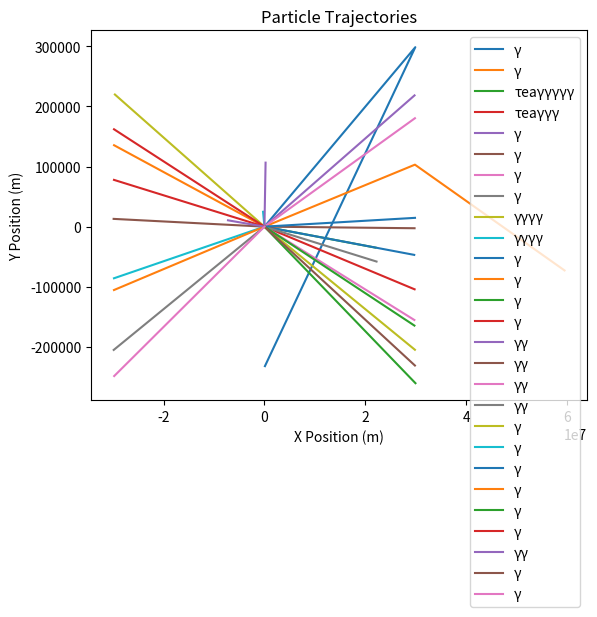

Source code (Python):
import math
import random

import matplotlib.pyplot as plt

c = 299792458  


class ElectricField:
    def __init__(self, field_strength):
        self.field_strength = field_strength

    def apply(self, particle, time_step):
        force_x = particle.charge * self.field_strength[0]
        force_y = particle.charge * self.field_strength[1]

        if particle.mass > 0:
            ax = force_x / particle.mass
            ay = force_y / particle.mass

            new_vx = particle.velocity[0] + ax * time_step
            new_vy = particle.velocity[1] + ay * time_step
            particle.update_velocity(new_vx, new_vy)


class MagneticField:
    def __init__(self, field_strength):
        self.field_strength = field_strength

    def apply(self, particle, time_step):
        vx, vy = particle.velocity
        Bz = self.field_strength[2]
        force_x = particle.charge * vy * Bz
        force_y = -particle.charge * vx * Bz

        if particle.mass > 0:
            ax = force_x / particle.mass
            ay = force_y / particle.mass

            new_vx = particle.velocity[0] + ax * time_step
            new_vy = particle.velocity[1] + ay * time_step
            particle.update_velocity(new_vx, new_vy)


class Particle:
    def __init__(
        self,
        name,
        symbol,
        mass,
        charge,
        spin,
        string_mode,
        decay_constant=0.0,
        decays_to=None,
        velocity=None,
    ):
        self.name = name
        self.symbol = symbol
        self.mass = mass
        self.charge = charge
        self.spin = spin
        self.string_mode = string_mode
        self.decay_constant = decay_constant
        self.decays_to = decays_to if decays_to else []
        self.velocity = (
            velocity
            if velocity
            else (
                random.uniform(-0.5 * c, 0.5 * c),
                random.uniform(-0.5 * c, 0.5 * c),
            )
        )
        self.energy = self.calculate_energy()
        self.momentum = self.calculate_momentum()
        self.positions = [(0, 0)]  

    def __repr__(self):
        return f"{self.name} ({self.symbol}): Mass={self.mass} MeV/c^2, Charge={self.charge}e, Spin={self.spin}, String Mode={self.string_mode}, Velocity={self.velocity}, Energy={self.energy} MeV, Momentum={self.momentum} MeV/c"

    def lorentz_factor(self):
        vx, vy = self.velocity
        speed_squared = vx**2 + vy**2
        if self.mass == 0:
            return 1
        if speed_squared >= c**2:
            speed_squared = c**2 * 0.99
        return 1 / math.sqrt(1 - speed_squared / c**2)

    def calculate_energy(self):
        vx, vy = self.velocity
        speed_squared = vx**2 + vy**2
        if self.mass == 0:
            return math.sqrt(speed_squared) * c
        gamma = self.lorentz_factor()
        return gamma * self.mass * c**2

    def calculate_momentum(self):
        vx, vy = self.velocity
        speed_squared = vx**2 + vy**2
        if self.mass == 0:
            energy = math.sqrt(speed_squared) * c
            return (
                vx / math.sqrt(speed_squared) * energy / c,
                vy / math.sqrt(speed_squared) * energy / c,
            )
        gamma = self.lorentz_factor()
        return gamma * self.mass * vx, gamma * self.mass * vy

    def update_velocity(self, vx, vy):
        speed_squared = vx**2 + vy**2
        if speed_squared >= c**2:
            scale = math.sqrt(c**2 * 0.99 / speed_squared)
            vx *= scale
            vy *= scale
        self.velocity = (vx, vy)
        self.energy = self.calculate_energy()
        self.momentum = self.calculate_momentum()

    def update_position(self, time_step):
        x, y = self.positions[-1]
        vx, vy = self.velocity
        new_x = x + vx * time_step
        new_y = y + vy * time_step
        self.positions.append((new_x, new_y))

    def decay(self, time_step):
        if self.decay_constant == 0:
            return [self]
        decay_probability = 1 - math.exp(-self.decay_constant * time_step)
        if random.random() < decay_probability:
            decay_products = random.choice(self.decays_to)
            total_energy = self.energy
            total_momentum = self.momentum
            num_products = len(decay_products)
            for product in decay_products:
                product.energy = total_energy / num_products
                product.momentum = (
                    total_momentum[0] / num_products,
                    total_momentum[1] / num_products,
                )
                if product.mass != 0:
                    p_velocity_magnitude = math.sqrt(
                        (product.momentum[0] ** 2 + product.momentum[1] ** 2)
                        / product.mass**2
                    )
                    if p_velocity_magnitude >= c:
                        scale = (c * 0.99) / p_velocity_magnitude
                        p_velocity_magnitude *= scale
                    product.update_velocity(
                        product.momentum[0] / product.mass,
                        product.momentum[1] / product.mass,
                    )
                else:
                    product.velocity = (
                        product.momentum[0] / product.energy * c,
                        product.momentum[1] / product.energy * c,
                    )
            print(
                f"{self.name} decays into {', '.join([p.symbol for p in decay_products])}"
            )
            return decay_products
        else:
            return [self]

    def collide(self, other):
        new_mass = self.mass + other.mass
        new_charge = self.charge + other.charge
        new_velocity = (
            (self.velocity[0] + other.velocity[0]) / 2,
            (self.velocity[1] + other.velocity[1]) / 2,
        )
        new_particle = Particle(
            f"NewParticle({self.symbol}+{other.symbol})",
            f"{self.symbol}{other.symbol}",
            new_mass,
            new_charge,
            0,
            "mode_new",
            velocity=new_velocity,
        )
        print(
            f"{self.name} and {other.name} collide to form {new_particle.name}"
        )
        return new_particle

    def scatter(self, other):
        self_velocity = self.velocity
        other_velocity = other.velocity
        self.update_velocity(*other_velocity)
        other.update_velocity(*self_velocity)
        print(f"{self.name} and {other.name} scatter, exchanging velocities")

    def annihilate(self, other):
        if self.charge + other.charge == 0:
            total_energy = self.energy + other.energy
            photon1 = Particle(
                "Photon", "γ", 0, 0, 1, "mode_γ", velocity=(c, 0)
            )
            photon2 = Particle(
                "Photon", "γ", 0, 0, 1, "mode_γ", velocity=(-c, 0)
            )
            photon1.energy = total_energy / 2
            photon2.energy = total_energy / 2
            print(
                f"{self.name} and {other.name} annihilate to form two photons"
            )
            return [photon1, photon2]
        else:
            return [self, other]


def simulate_interactions(particles, fields, steps):
    for step in range(steps):
        print(f"\nStep {step + 1}")

        particles_copy = particles[:]
        interactions_done = set()
        for i in range(len(particles_copy)):
            for j in range(i + 1, len(particles_copy)):
                p1 = particles_copy[i]
                p2 = particles_copy[j]
                if (p1, p2) in interactions_done or (
                    p2,
                    p1,
                ) in interactions_done:
                    continue
                interactions_done.add((p1, p2))
                if p1.charge + p2.charge == 0 and random.random() < 0.1:
                    new_particles = p1.annihilate(p2)
                    particles.extend(new_particles)
                    if p1 in particles:
                        particles.remove(p1)
                    if p2 in particles:
                        particles.remove(p2)
                elif random.random() < 0.1:
                    new_particle = p1.collide(p2)
                    particles.append(new_particle)
                    if p1 in particles:
                        particles.remove(p1)
                    if p2 in particles:
                        particles.remove(p2)
                elif random.random() < 0.1:
                    p1.scatter(p2)

        for field in fields:
            for particle in particles:
                field.apply(particle, 1 / steps)

        for particle in particles[:]:
            new_vx = particle.velocity[0] + random.uniform(-0.01 * c, 0.01 * c)
            new_vy = particle.velocity[1] + random.uniform(-0.01 * c, 0.01 * c)
            particle.update_velocity(new_vx, new_vy)
            particle.update_position(1 / steps)
            decay_products = particle.decay(1 / steps)
            if decay_products != [particle]:
                particles.remove(particle)
                particles.extend(decay_products)

        print("Current particles:")
        for particle in particles:
            print(particle)


def visualize_particles(particles):
    fig, ax = plt.subplots()
    for particle in particles:
        positions = zip(*particle.positions)
        ax.plot(*positions, label=particle.symbol)
    ax.set_xlabel("X Position (m)")
    ax.set_ylabel("Y Position (m)")
    ax.set_title("Particle Trajectories")
    ax.legend()
    plt.show()


def simulate():
    electron = Particle(
        "Electron",
        "e",
        0.511,
        -1,
        1 / 2,
        "mode_1",
        velocity=(0.1 * c, 0.2 * c),
    )
    electron_neutrino = Particle(
        "Electron Neutrino",
        "νe",
        0.0000022,
        0,
        1 / 2,
        "mode_2",
        velocity=(0.1 * c, 0.2 * c),
    )
    muon_neutrino = Particle(
        "Muon Neutrino",
        "νμ",
        0.17,
        0,
        1 / 2,
        "mode_3",
        velocity=(0.1 * c, 0.2 * c),
    )
    tau_neutrino = Particle(
        "Tau Neutrino",
        "ντ",
        15.5,
        0,
        1 / 2,
        "mode_4",
        velocity=(0.1 * c, 0.2 * c),
    )
    muon = Particle(
        "Muon",
        "μ",
        105.66,
        -1,
        1 / 2,
        "mode_5",
        0.1,
        decays_to=[[electron, electron_neutrino, muon_neutrino]],
        velocity=(0.05 * c, 0.1 * c),
    )
    tau = Particle(
        "Tau",
        "τ",
        1776.86,
        -1,
        1 / 2,
        "mode_6",
        0.2,
        decays_to=[[muon, muon_neutrino, tau_neutrino]],
        velocity=(0.01 * c, 0.02 * c),
    )
    photon = Particle("Photon", "γ", 0, 0, 1, "mode_7", velocity=(c, c))
    proton = Particle(
        "Proton", "p", 938.27, 1, 1 / 2, "mode_8", velocity=(0.1 * c, 0.2 * c)
    )
    graviton = Particle(
        "Graviton", "G", 0, 0, 2, "mode_9", velocity=(0.5 * c, 0.5 * c)
    )
    axion = Particle(
        "Axion", "a", 1e-5, 0, 0, "mode_10", velocity=(0.05 * c, 0.1 * c)
    )
    particles = [electron, proton, tau, muon, photon, graviton, axion]
    fields = [ElectricField((1e5, 0)), MagneticField((0, 0, 1))]
    steps = 10

    print("Simulating interactions between particles in fields:")
    simulate_interactions(particles, fields, steps)
    visualize_particles(particles)


if __name__ == "__main__":  
    simulate()
